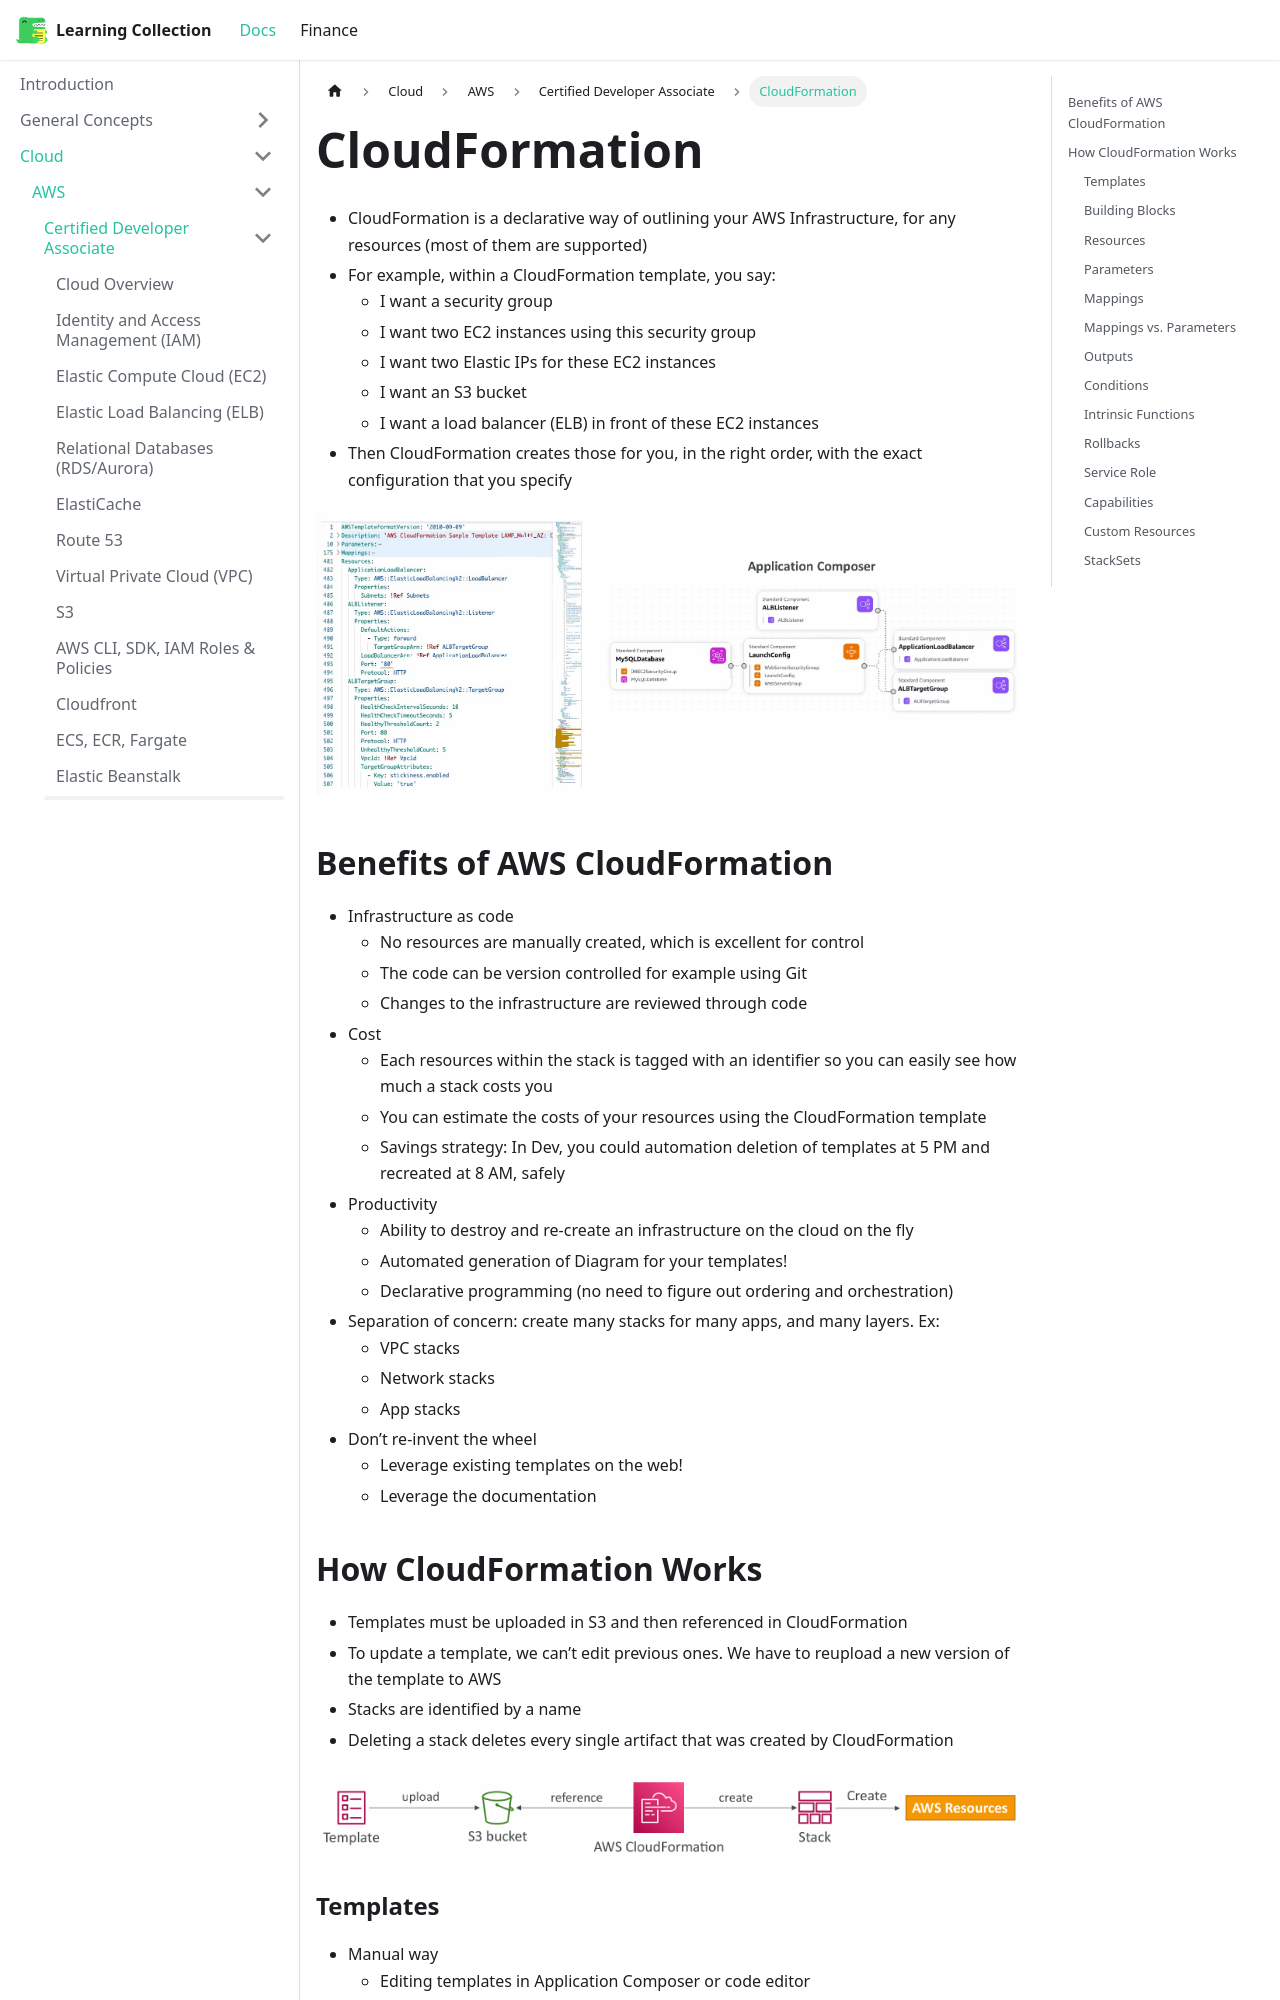

repository: RobinTTY/LearningCollection · page: cloud/aws/certified-developer-associate/cloudformation.html · generator: docusaurus

---
title: CloudFormation
sidebar_position: 14
---

- CloudFormation is a declarative way of outlining your AWS Infrastructure, for any resources (most of them are supported)
- For example, within a CloudFormation template, you say:
  - I want a security group
  - I want two EC2 instances using this security group
  - I want two Elastic IPs for these EC2 instances
  - I want an S3 bucket
  - I want a load balancer (ELB) in front of these EC2 instances
- Then CloudFormation creates those for you, in the right order, with the exact configuration that you specify

![cf-template](/img/docs/cloud/aws/cf-template.png)
